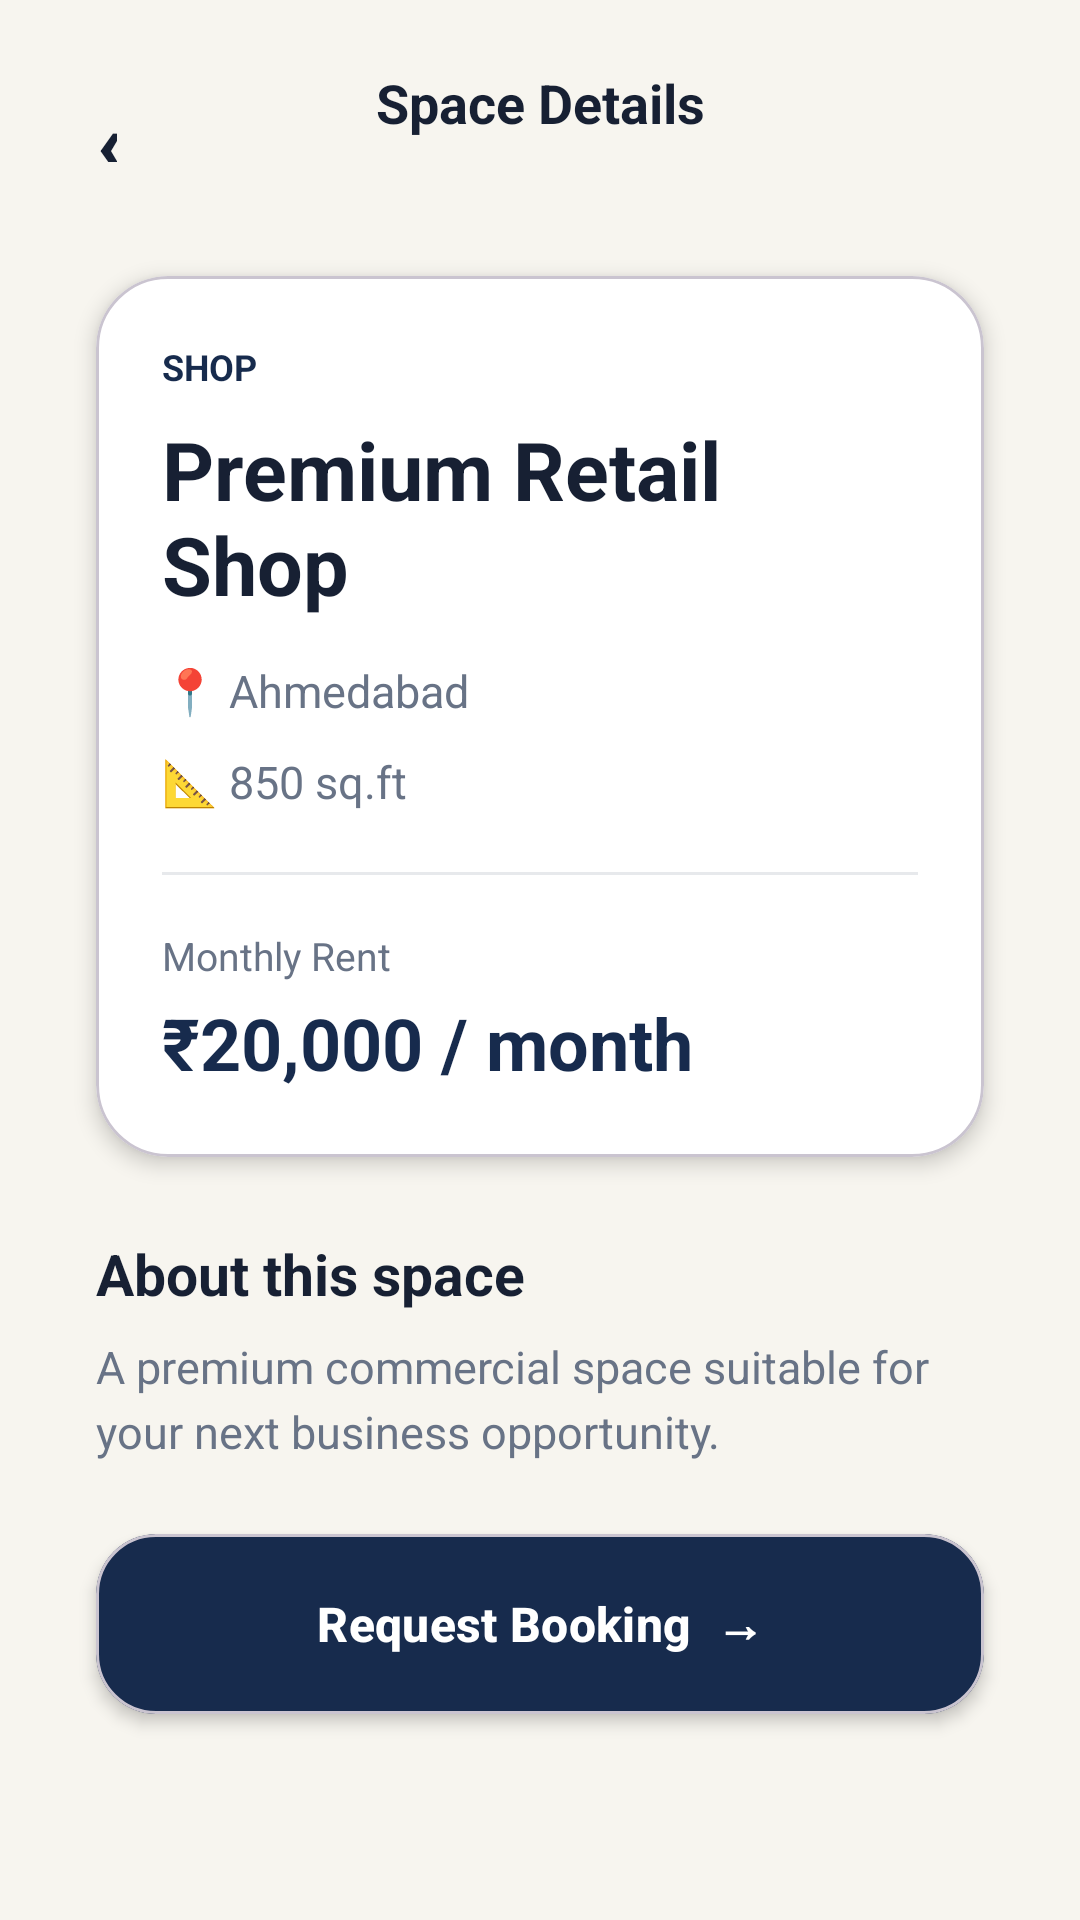

The Android layout XML behind this screen, and the referenced resources:
<!-- AndroidManifest.xml: application theme Theme.Vacspace -->
<!-- res/layout/activity_space_details.xml -->
<?xml version="1.0" encoding="utf-8"?>
<android.widget.ScrollView
    xmlns:android="http://schemas.android.com/apk/res/android"
    xmlns:app="http://schemas.android.com/apk/res-auto"
    android:layout_width="match_parent"
    android:layout_height="match_parent"
    android:background="@color/vacspace_background"
    android:fillViewport="true">

    <androidx.constraintlayout.widget.ConstraintLayout
        android:layout_width="match_parent"
        android:layout_height="wrap_content"
        android:paddingBottom="@dimen/spacing_xl">

        
        <com.google.android.material.button.MaterialButton
            android:id="@+id/btnBack"
            android:layout_width="55dp"
            android:layout_height="48dp"
            android:layout_marginStart="8dp"
            android:layout_marginTop="16dp"
            android:backgroundTint="@android:color/transparent"
            android:minWidth="0dp"
            android:minHeight="0dp"
            android:text="‹"
            android:textColor="@color/vacspace_text_primary"
            android:textSize="30sp"
            android:textStyle="bold"
            app:cornerRadius="24dp"
            app:layout_constraintStart_toStartOf="parent"
            app:layout_constraintTop_toTopOf="parent" />

        
        <TextView
            android:id="@+id/tvPageTitle"
            android:layout_width="wrap_content"
            android:layout_height="wrap_content"
            android:layout_marginTop="22dp"
            android:text="Space Details"
            android:textColor="@color/vacspace_text_primary"
            android:textSize="18sp"
            android:textStyle="bold"
            app:layout_constraintEnd_toEndOf="parent"
            app:layout_constraintStart_toStartOf="parent"
            app:layout_constraintTop_toTopOf="parent" />

        
        <com.google.android.material.card.MaterialCardView
            android:id="@+id/cardDetails"
            android:layout_width="0dp"
            android:layout_height="wrap_content"
            android:layout_marginStart="@dimen/spacing_xl"
            android:layout_marginTop="28dp"
            android:layout_marginEnd="@dimen/spacing_xl"
            app:cardBackgroundColor="@color/vacspace_surface"
            app:cardCornerRadius="24dp"
            app:cardElevation="4dp"
            app:layout_constraintEnd_toEndOf="parent"
            app:layout_constraintStart_toStartOf="parent"
            app:layout_constraintTop_toBottomOf="@id/btnBack">

            <androidx.constraintlayout.widget.ConstraintLayout
                android:layout_width="match_parent"
                android:layout_height="wrap_content"
                android:padding="22dp">

                
                <TextView
                    android:id="@+id/tvSpaceType"
                    android:layout_width="wrap_content"
                    android:layout_height="wrap_content"
                    android:text="SHOP"
                    android:textColor="@color/vacspace_primary"
                    android:textSize="12sp"
                    android:textStyle="bold"
                    app:layout_constraintStart_toStartOf="parent"
                    app:layout_constraintTop_toTopOf="parent" />

                
                <TextView
                    android:id="@+id/tvSpaceName"
                    android:layout_width="0dp"
                    android:layout_height="wrap_content"
                    android:layout_marginTop="8dp"
                    android:text="Premium Retail Shop"
                    android:textColor="@color/vacspace_text_primary"
                    android:textSize="27sp"
                    android:textStyle="bold"
                    app:layout_constraintEnd_toEndOf="parent"
                    app:layout_constraintStart_toStartOf="parent"
                    app:layout_constraintTop_toBottomOf="@id/tvSpaceType" />

                
                <TextView
                    android:id="@+id/tvLocation"
                    android:layout_width="0dp"
                    android:layout_height="wrap_content"
                    android:layout_marginTop="14dp"
                    android:text="📍 Ahmedabad"
                    android:textColor="@color/vacspace_text_secondary"
                    android:textSize="15sp"
                    app:layout_constraintEnd_toEndOf="parent"
                    app:layout_constraintStart_toStartOf="parent"
                    app:layout_constraintTop_toBottomOf="@id/tvSpaceName" />

                
                <TextView
                    android:id="@+id/tvArea"
                    android:layout_width="wrap_content"
                    android:layout_height="wrap_content"
                    android:layout_marginTop="10dp"
                    android:text="📐 850 sq.ft"
                    android:textColor="@color/vacspace_text_secondary"
                    android:textSize="15sp"
                    app:layout_constraintStart_toStartOf="parent"
                    app:layout_constraintTop_toBottomOf="@id/tvLocation" />

                
                <View
                    android:id="@+id/divider"
                    android:layout_width="0dp"
                    android:layout_height="1dp"
                    android:layout_marginTop="20dp"
                    android:alpha="0.15"
                    android:background="@color/vacspace_text_secondary"
                    app:layout_constraintEnd_toEndOf="parent"
                    app:layout_constraintStart_toStartOf="parent"
                    app:layout_constraintTop_toBottomOf="@id/tvArea" />

                
                <TextView
                    android:id="@+id/tvPriceLabel"
                    android:layout_width="wrap_content"
                    android:layout_height="wrap_content"
                    android:layout_marginTop="18dp"
                    android:text="Monthly Rent"
                    android:textColor="@color/vacspace_text_secondary"
                    android:textSize="13sp"
                    app:layout_constraintStart_toStartOf="parent"
                    app:layout_constraintTop_toBottomOf="@id/divider" />

                
                <TextView
                    android:id="@+id/tvPrice"
                    android:layout_width="wrap_content"
                    android:layout_height="wrap_content"
                    android:layout_marginTop="4dp"
                    android:text="₹20,000 / month"
                    android:textColor="@color/vacspace_primary"
                    android:textSize="24sp"
                    android:textStyle="bold"
                    app:layout_constraintStart_toStartOf="parent"
                    app:layout_constraintTop_toBottomOf="@id/tvPriceLabel" />

            </androidx.constraintlayout.widget.ConstraintLayout>

        </com.google.android.material.card.MaterialCardView>

        
        <TextView
            android:id="@+id/tvDescriptionTitle"
            android:layout_width="wrap_content"
            android:layout_height="wrap_content"
            android:layout_marginStart="@dimen/spacing_xl"
            android:layout_marginTop="26dp"
            android:text="About this space"
            android:textColor="@color/vacspace_text_primary"
            android:textSize="19sp"
            android:textStyle="bold"
            app:layout_constraintStart_toStartOf="parent"
            app:layout_constraintTop_toBottomOf="@id/cardDetails" />

        
        <TextView
            android:id="@+id/tvDescription"
            android:layout_width="0dp"
            android:layout_height="wrap_content"
            android:layout_marginStart="@dimen/spacing_xl"
            android:layout_marginTop="8dp"
            android:layout_marginEnd="@dimen/spacing_xl"
            android:lineSpacingExtra="4dp"
            android:text="A premium commercial space suitable for your next business opportunity."
            android:textColor="@color/vacspace_text_secondary"
            android:textSize="15sp"
            app:layout_constraintEnd_toEndOf="parent"
            app:layout_constraintStart_toStartOf="parent"
            app:layout_constraintTop_toBottomOf="@id/tvDescriptionTitle" />

        
        <com.google.android.material.card.MaterialCardView
            android:id="@+id/cardBooking"
            android:layout_width="0dp"
            android:layout_height="wrap_content"
            android:layout_marginStart="@dimen/spacing_xl"
            android:layout_marginTop="24dp"
            android:layout_marginEnd="@dimen/spacing_xl"
            app:cardBackgroundColor="@color/vacspace_primary"
            app:cardCornerRadius="20dp"
            app:cardElevation="3dp"
            app:layout_constraintEnd_toEndOf="parent"
            app:layout_constraintStart_toStartOf="parent"
            app:layout_constraintTop_toBottomOf="@id/tvDescription">

            <com.google.android.material.button.MaterialButton
                android:id="@+id/btnRequestBooking"
                android:layout_width="match_parent"
                android:layout_height="60dp"
                android:backgroundTint="@android:color/transparent"
                android:text="Request Booking  →"
                android:textAllCaps="false"
                android:textColor="@color/vacspace_text_white"
                android:textSize="16sp"
                android:textStyle="bold"
                app:cornerRadius="20dp" />

        </com.google.android.material.card.MaterialCardView>

    </androidx.constraintlayout.widget.ConstraintLayout>

</android.widget.ScrollView>
<!-- resources referenced by this layout -->
<resources>
  <color name="vacspace_background">#F7F5EF</color>
  <color name="vacspace_primary">#172B4D</color>
  <color name="vacspace_surface">#FFFFFF</color>
  <color name="vacspace_text_primary">#172033</color>
  <color name="vacspace_text_secondary">#687386</color>
  <color name="vacspace_text_white">#FFFFFF</color>
  <dimen name="spacing_xl">32dp</dimen>
  <style name="Theme.Vacspace" parent="Base.Theme.Vacspace" />
  <style name="Base.Theme.Vacspace" parent="Theme.Material3.DayNight.NoActionBar">
  
          <item name="colorPrimary">@color/vacspace_primary</item>
          <item name="colorPrimaryContainer">@color/vacspace_primary_light</item>
  
          <item name="android:windowBackground">@color/vacspace_background</item>
          <item name="android:statusBarColor">@color/vacspace_background</item>
          <item name="android:navigationBarColor">@color/vacspace_background</item>
  
      </style>
  <color name="vacspace_primary_light">#2E456B</color>
</resources>
